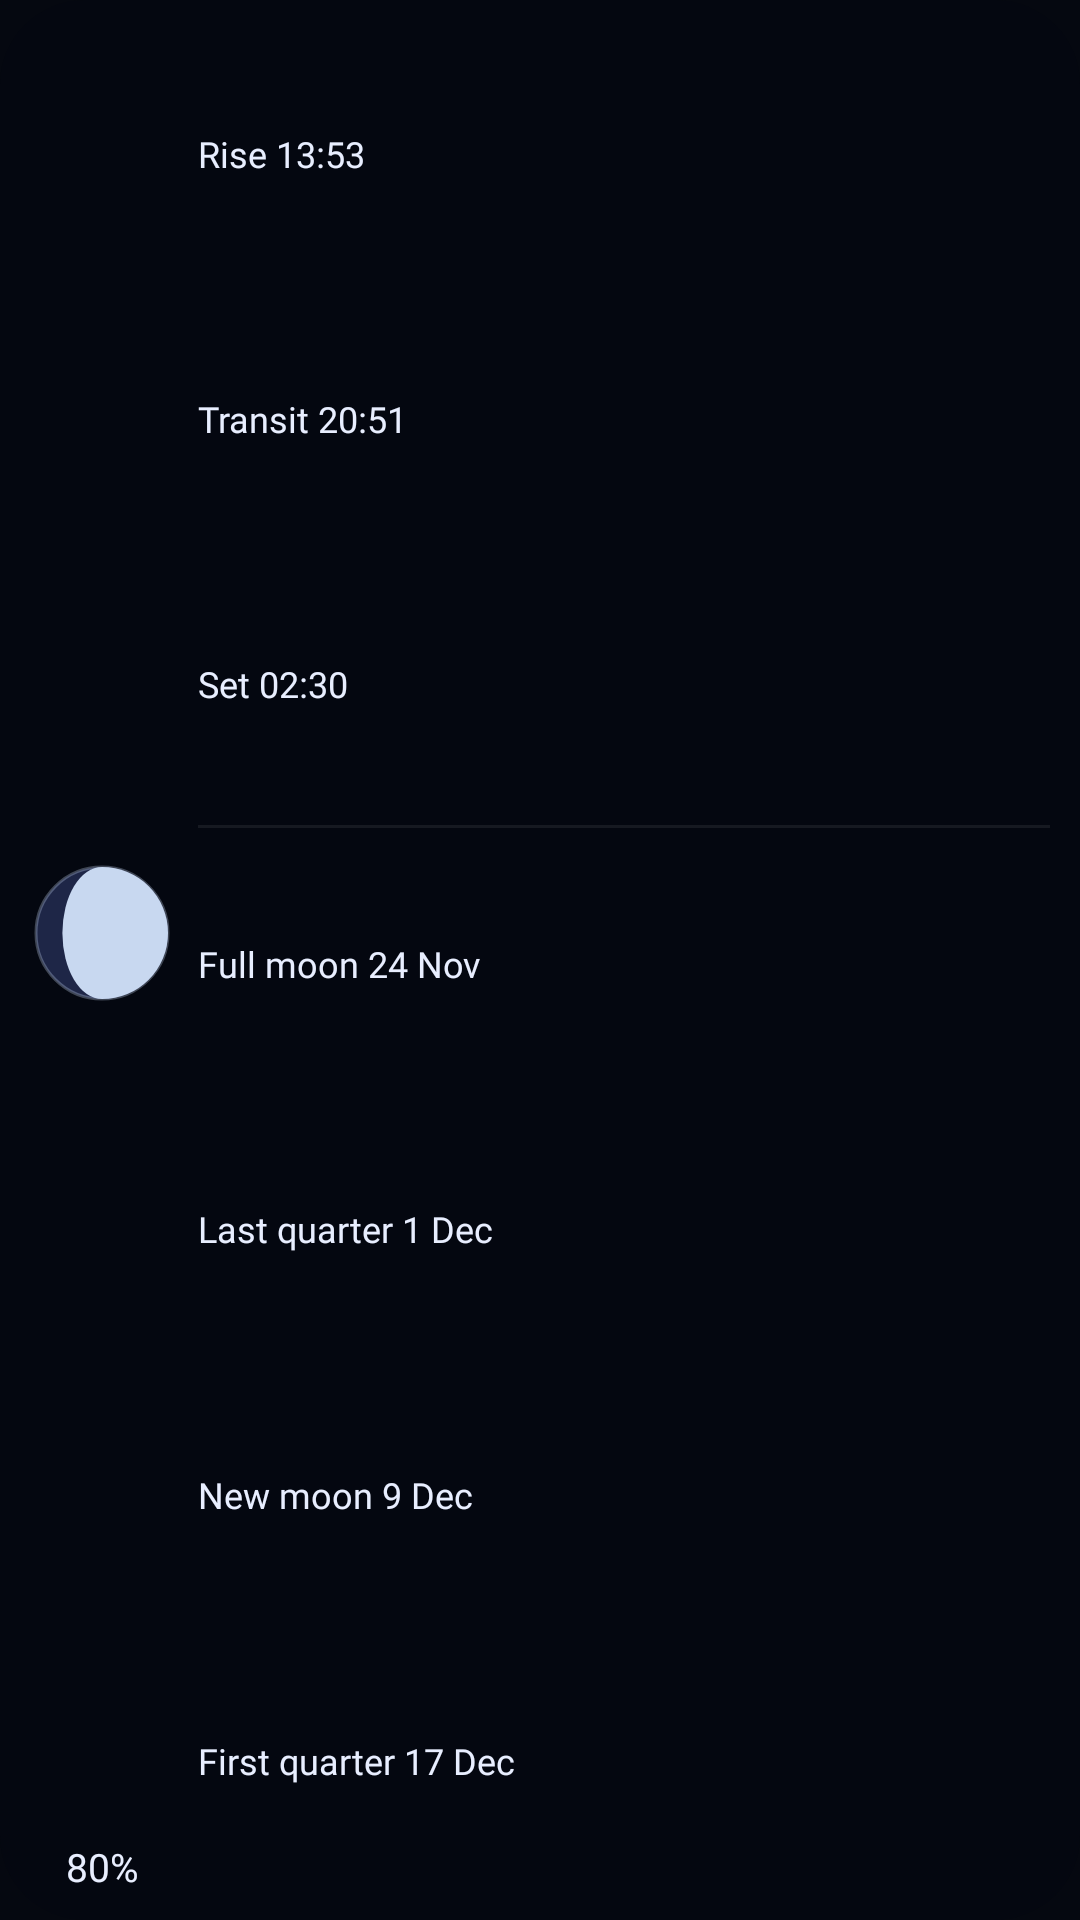

Here is an Android app screen rendered from its layout file. Give the layout XML and the strings, colors and styles it references.
<!-- AndroidManifest.xml: application theme Theme.MoonApp -->
<!-- res/layout/widget_large_preview.xml -->
<?xml version="1.0" encoding="utf-8"?>
<FrameLayout xmlns:android="http://schemas.android.com/apk/res/android"
    xmlns:tools="http://schemas.android.com/tools"
    android:id="@android:id/background"
    android:layout_width="match_parent"
    android:layout_height="match_parent"
    android:background="@drawable/widget_background"
    android:clipToOutline="true"
    android:paddingStart="10dp"
    android:paddingTop="8dp"
    android:paddingEnd="10dp"
    android:paddingBottom="8dp"
    tools:ignore="HardcodedText"
    tools:targetApi="31">

    <LinearLayout
        android:layout_width="match_parent"
        android:layout_height="match_parent"
        android:gravity="center_vertical"
        android:importantForAccessibility="noHideDescendants"
        android:baselineAligned="false"
        android:orientation="horizontal">

        <LinearLayout
            android:layout_width="wrap_content"
            android:layout_height="match_parent"
            android:gravity="center"
            android:orientation="vertical">

            <ImageView
                android:layout_width="48dp"
                android:layout_height="0dp"
                android:layout_weight="1"
                android:adjustViewBounds="true"
                android:importantForAccessibility="no"
                android:scaleType="fitCenter"
                android:src="@drawable/widget_moon_preview" />

            <TextView
                style="@style/Widget.MoonApp.Percent"
                android:text="80%" />
        </LinearLayout>

        <LinearLayout
            android:layout_width="0dp"
            android:layout_height="match_parent"
            android:layout_marginStart="8dp"
            android:layout_weight="1"
            android:gravity="center_vertical"
            android:orientation="vertical">

            <TextView
                style="@style/Widget.MoonApp.MediumRow"
                android:text="Rise 13:53" />

            <TextView
                style="@style/Widget.MoonApp.MediumRow"
                android:text="Transit 20:51" />

            <TextView
                style="@style/Widget.MoonApp.MediumRow"
                android:text="Set 02:30" />

            <FrameLayout
                android:layout_width="match_parent"
                android:layout_height="1dp"
                android:layout_marginTop="2dp"
                android:layout_marginBottom="2dp"
                android:background="@color/widget_border" />

            <TextView
                style="@style/Widget.MoonApp.MediumRow"
                android:text="Full moon 24 Nov" />

            <TextView
                style="@style/Widget.MoonApp.MediumRow"
                android:text="Last quarter 1 Dec" />

            <TextView
                style="@style/Widget.MoonApp.MediumRow"
                android:text="New moon 9 Dec" />

            <TextView
                style="@style/Widget.MoonApp.MediumRow"
                android:text="First quarter 17 Dec" />
        </LinearLayout>
    </LinearLayout>
</FrameLayout>
<!-- resources referenced by this layout -->
<resources>
  <color name="widget_border">#12FFFFFF</color>
  <!-- drawable widget_background (drawable) -->
  <?xml version="1.0" encoding="utf-8"?>
  <shape xmlns:android="http://schemas.android.com/apk/res/android" android:shape="rectangle">
      <solid android:color="@color/widget_panel" />
      <corners android:radius="@dimen/widget_radius" />
  </shape>
  <!-- drawable widget_moon_preview (drawable) -->
  <?xml version="1.0" encoding="utf-8"?>
  <vector xmlns:android="http://schemas.android.com/apk/res/android"
      android:width="48dp"
      android:height="48dp"
      android:viewportWidth="48"
      android:viewportHeight="48">
      <path
          android:fillColor="#FF1E2647"
          android:pathData="M24,2 A22,22 0 1 1 24,46 A22,22 0 1 1 24,2 Z" />
      <path
          android:fillColor="#FFC8D8F0"
          android:pathData="M24,2 A22,22 0 0 1 24,46 A13.2000,22 0 0 1 24,2 Z" />
      <path
          android:fillColor="#00000000"
          android:strokeColor="#4DC8D8F0"
          android:strokeWidth="1"
          android:pathData="M24,2 A22,22 0 1 1 24,46 A22,22 0 1 1 24,2 Z" />
  </vector>
  <style name="Widget.MoonApp.MediumRow" parent="">
          <item name="android:layout_width">match_parent</item>
          <item name="android:layout_height">0dp</item>
          <item name="android:layout_weight">1</item>
          <item name="android:gravity">center_vertical|start</item>
          <item name="android:maxLines">1</item>
          <item name="android:ellipsize">end</item>
          <item name="android:includeFontPadding">false</item>
          <item name="android:fontFamily">@font/inter_medium</item>
          <item name="android:fontFeatureSettings">tnum</item>
          <item name="android:textColor">@color/widget_text_primary</item>
          <item name="android:textSize">12sp</item>
          <item name="android:autoSizeTextType" tools:targetApi="26">uniform</item>
          <item name="android:autoSizeMinTextSize" tools:targetApi="26">8dp</item>
          <item name="android:autoSizeMaxTextSize" tools:targetApi="26">12sp</item>
          <item name="android:autoSizeStepGranularity" tools:targetApi="26">1px</item>
      </style>
  <style name="Widget.MoonApp.Percent" parent="">
          <item name="android:layout_width">48dp</item>
          <item name="android:layout_height">18dp</item>
          <item name="android:fontFamily">@font/inter_semibold</item>
          <item name="android:fontFeatureSettings">tnum</item>
          <item name="android:gravity">center</item>
          <item name="android:includeFontPadding">false</item>
          <item name="android:maxLines">1</item>
          <item name="android:textColor">@color/widget_text_primary</item>
          <item name="android:textSize">13sp</item>
          <item name="android:autoSizeTextType" tools:targetApi="26">uniform</item>
          <item name="android:autoSizeMinTextSize" tools:targetApi="26">8dp</item>
          <item name="android:autoSizeMaxTextSize" tools:targetApi="26">13sp</item>
          <item name="android:autoSizeStepGranularity" tools:targetApi="26">1px</item>
      </style>
  <style name="Theme.MoonApp" parent="android:Theme.Material.NoActionBar">
          <item name="android:windowBackground">@color/stormberry_background</item>
          <item name="android:statusBarColor">@android:color/transparent</item>
          <item name="android:navigationBarColor">@android:color/transparent</item>
      </style>
  <color name="widget_panel">#F2050810</color>
  <dimen name="widget_radius">16dp</dimen>
  <color name="widget_text_primary">#E8EEFF</color>
  <color name="stormberry_background">#050810</color>
</resources>
